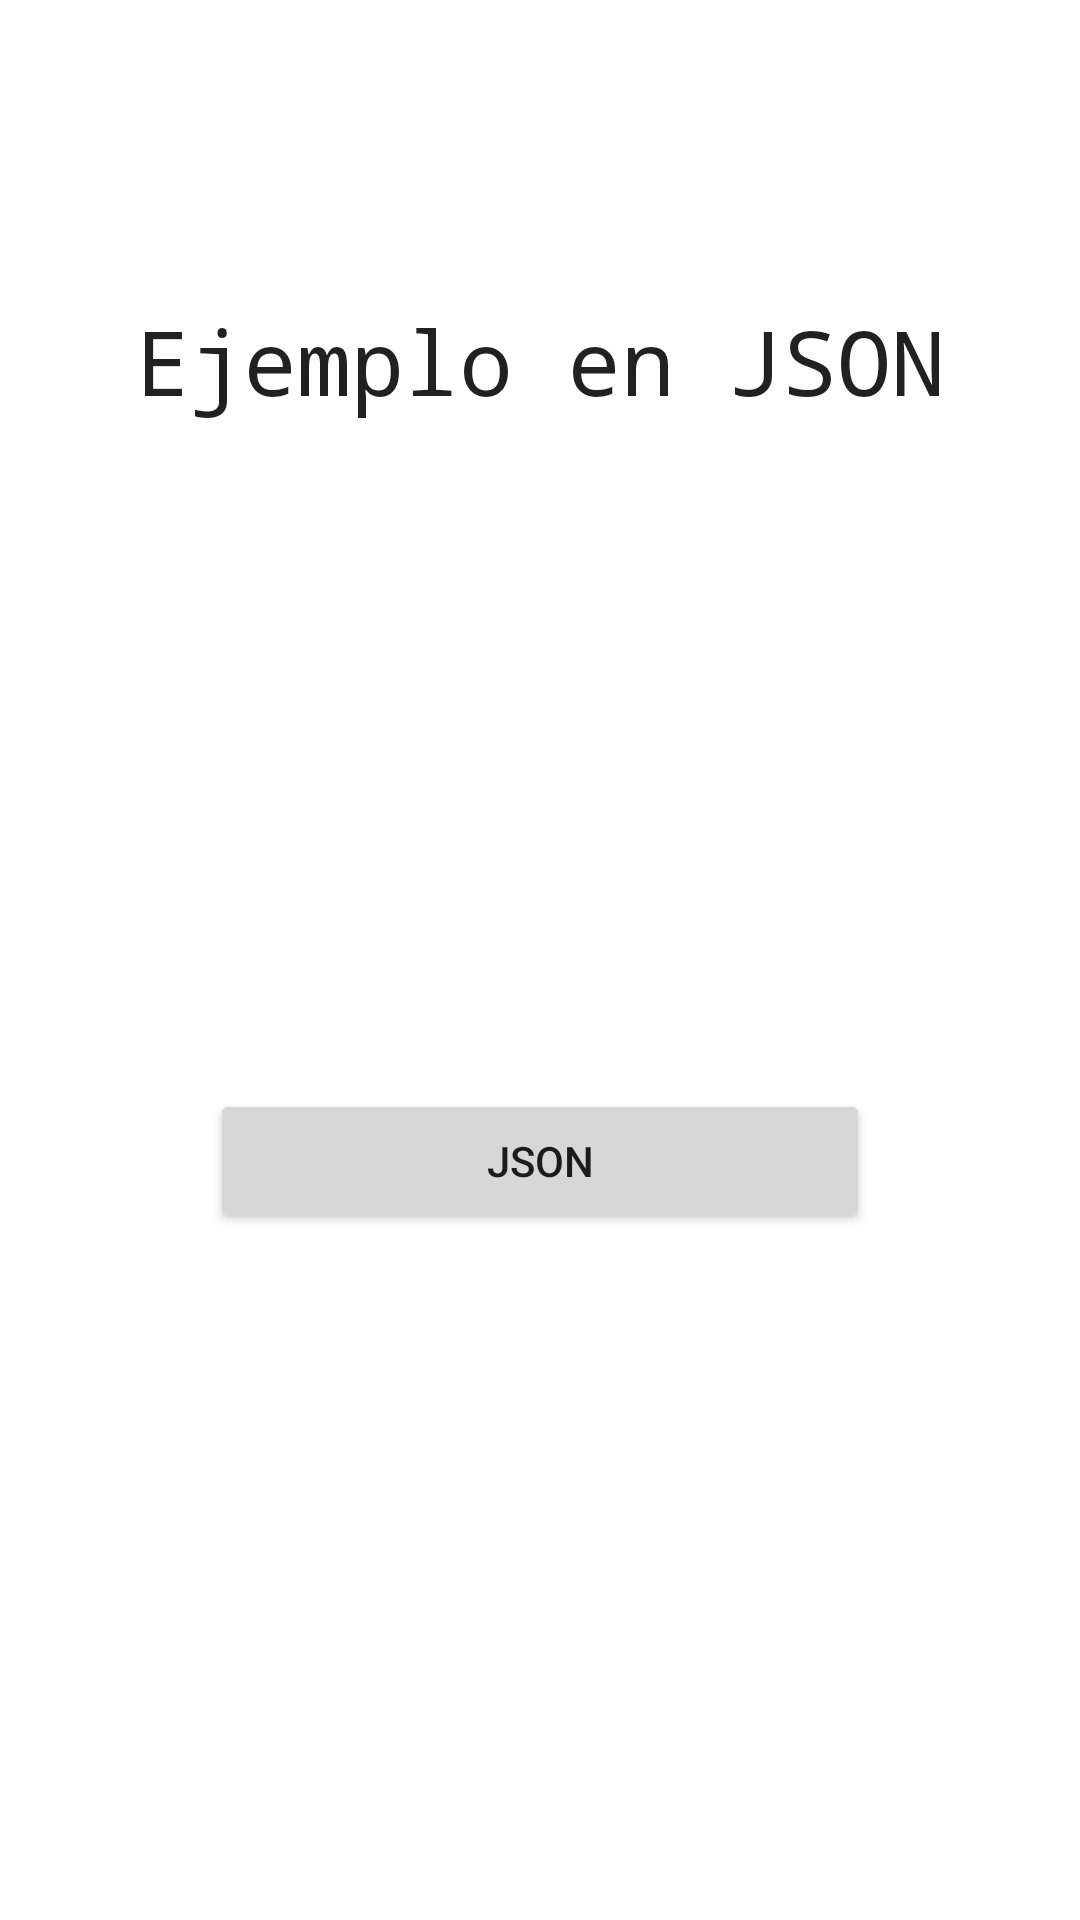

Reconstruct the res/layout file that produces this screen, plus the resources it refers to.
<!-- AndroidManifest.xml: application theme Theme.InvestigaciónMoviles2 -->
<!-- res/layout/menu_opciones.xml -->
<?xml version="1.0" encoding="utf-8"?>
<FrameLayout xmlns:android="http://schemas.android.com/apk/res/android"
    xmlns:app="http://schemas.android.com/apk/res-auto"
    xmlns:tools="http://schemas.android.com/tools"
    android:layout_width="match_parent"
    android:layout_height="match_parent"
    android:layout_margin="10dp"
    tools:context=".MenuFragment">

    <TextView
        android:layout_width="match_parent"
        android:layout_height="wrap_content"
        android:layout_marginTop="100dp"
        android:fontFamily="monospace"
        android:textAlignment="center"
        android:text="Ejemplo en JSON"
        android:textAppearance="@style/TextAppearance.AppCompat.Large"
        android:textSize="30sp" />


    <LinearLayout
        android:layout_width="match_parent"
        android:layout_height="match_parent"
        android:gravity="center"
        android:orientation="vertical">

        <ImageView
            android:id="@+id/imageView"
            android:layout_width="wrap_content"
            android:layout_height="134dp"
            android:layout_marginHorizontal="140dp"
            tools:src="@drawable/json" />

        <Button
            android:id="@+id/btnJSON"
            android:layout_width="220dp"
            android:layout_height="wrap_content"
            android:text="JSON" />

        

    </LinearLayout>

</FrameLayout>
<!-- resources referenced by this layout -->
<resources>
  <style name="Theme.InvestigaciónMoviles2" parent="Theme.MaterialComponents.DayNight.DarkActionBar">
          
          <item name="colorPrimary">@color/purple_500</item>
          <item name="colorPrimaryVariant">@color/purple_700</item>
          <item name="colorOnPrimary">@color/white</item>
          
          <item name="colorSecondary">@color/teal_200</item>
          <item name="colorSecondaryVariant">@color/teal_700</item>
          <item name="colorOnSecondary">@color/black</item>
          
          <item name="android:statusBarColor">?attr/colorPrimaryVariant</item>
          
      </style>
  <!-- not gathered from this repository: default colours our renderer supplied (Android Studio template values) -->
  <color name="purple_500">#FF6200EE</color>
  <color name="purple_700">#FF3700B3</color>
  <color name="teal_200">#FF03DAC5</color>
  <color name="teal_700">#FF018786</color>
  <color name="black">#FF000000</color>
  <color name="white">#FFFFFFFF</color>
</resources>
